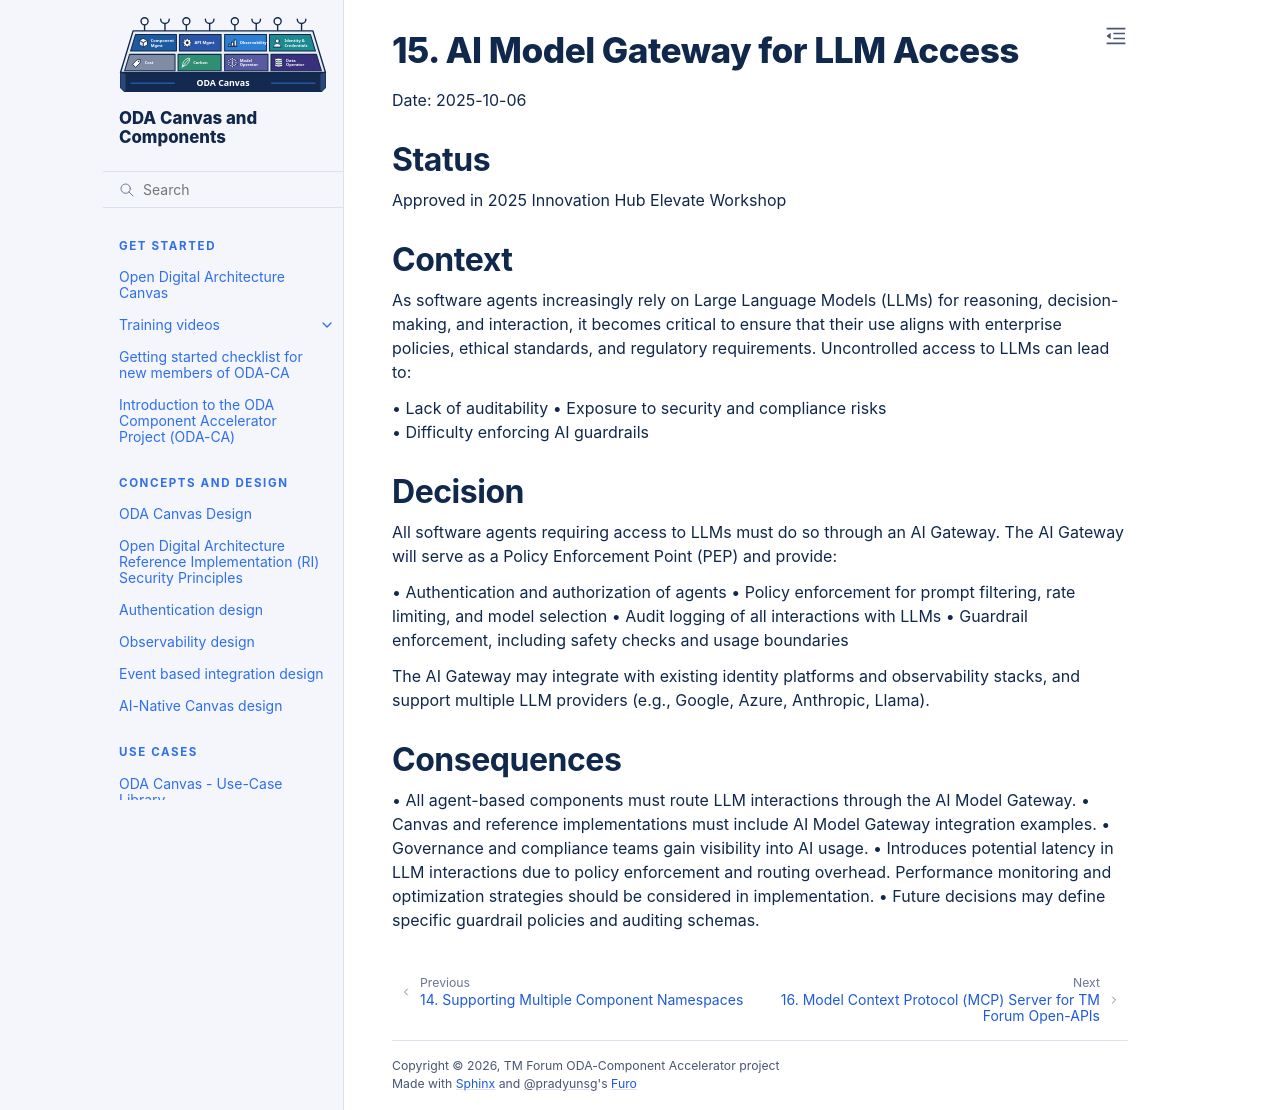

repository: tmforum-oda/oda-ca-docs · page: docs/Decision-Log/0015-ai-gateway-for-llm-access.html · generator: sphinx

# 15. AI Model Gateway for LLM Access

Date: 2025-10-06

## Status

Approved in 2025 Innovation Hub Elevate Workshop

## Context

As software agents increasingly rely on Large Language Models (LLMs) for reasoning, decision-making, and interaction, it becomes critical to ensure that their use aligns with enterprise policies, ethical standards, and regulatory requirements. Uncontrolled access to LLMs can lead to:

• Lack of auditability
• Exposure to security and compliance risks  
• Difficulty enforcing AI guardrails

## Decision

All software agents requiring access to LLMs must do so through an AI Gateway. The AI Gateway will serve as a Policy Enforcement Point (PEP) and provide:

• Authentication and authorization of agents
• Policy enforcement for prompt filtering, rate limiting, and model selection
• Audit logging of all interactions with LLMs
• Guardrail enforcement, including safety checks and usage boundaries

The AI Gateway may integrate with existing identity platforms and observability stacks, and support multiple LLM providers (e.g., Google, Azure, Anthropic, Llama).

## Consequences

• All agent-based components must route LLM interactions through the AI Model Gateway.
• Canvas and reference implementations must include AI Model Gateway integration examples.
• Governance and compliance teams gain visibility into AI usage.
• Introduces potential latency in LLM interactions due to policy enforcement and routing overhead. Performance monitoring and optimization strategies should be considered in implementation.
• Future decisions may define specific guardrail policies and auditing schemas.
